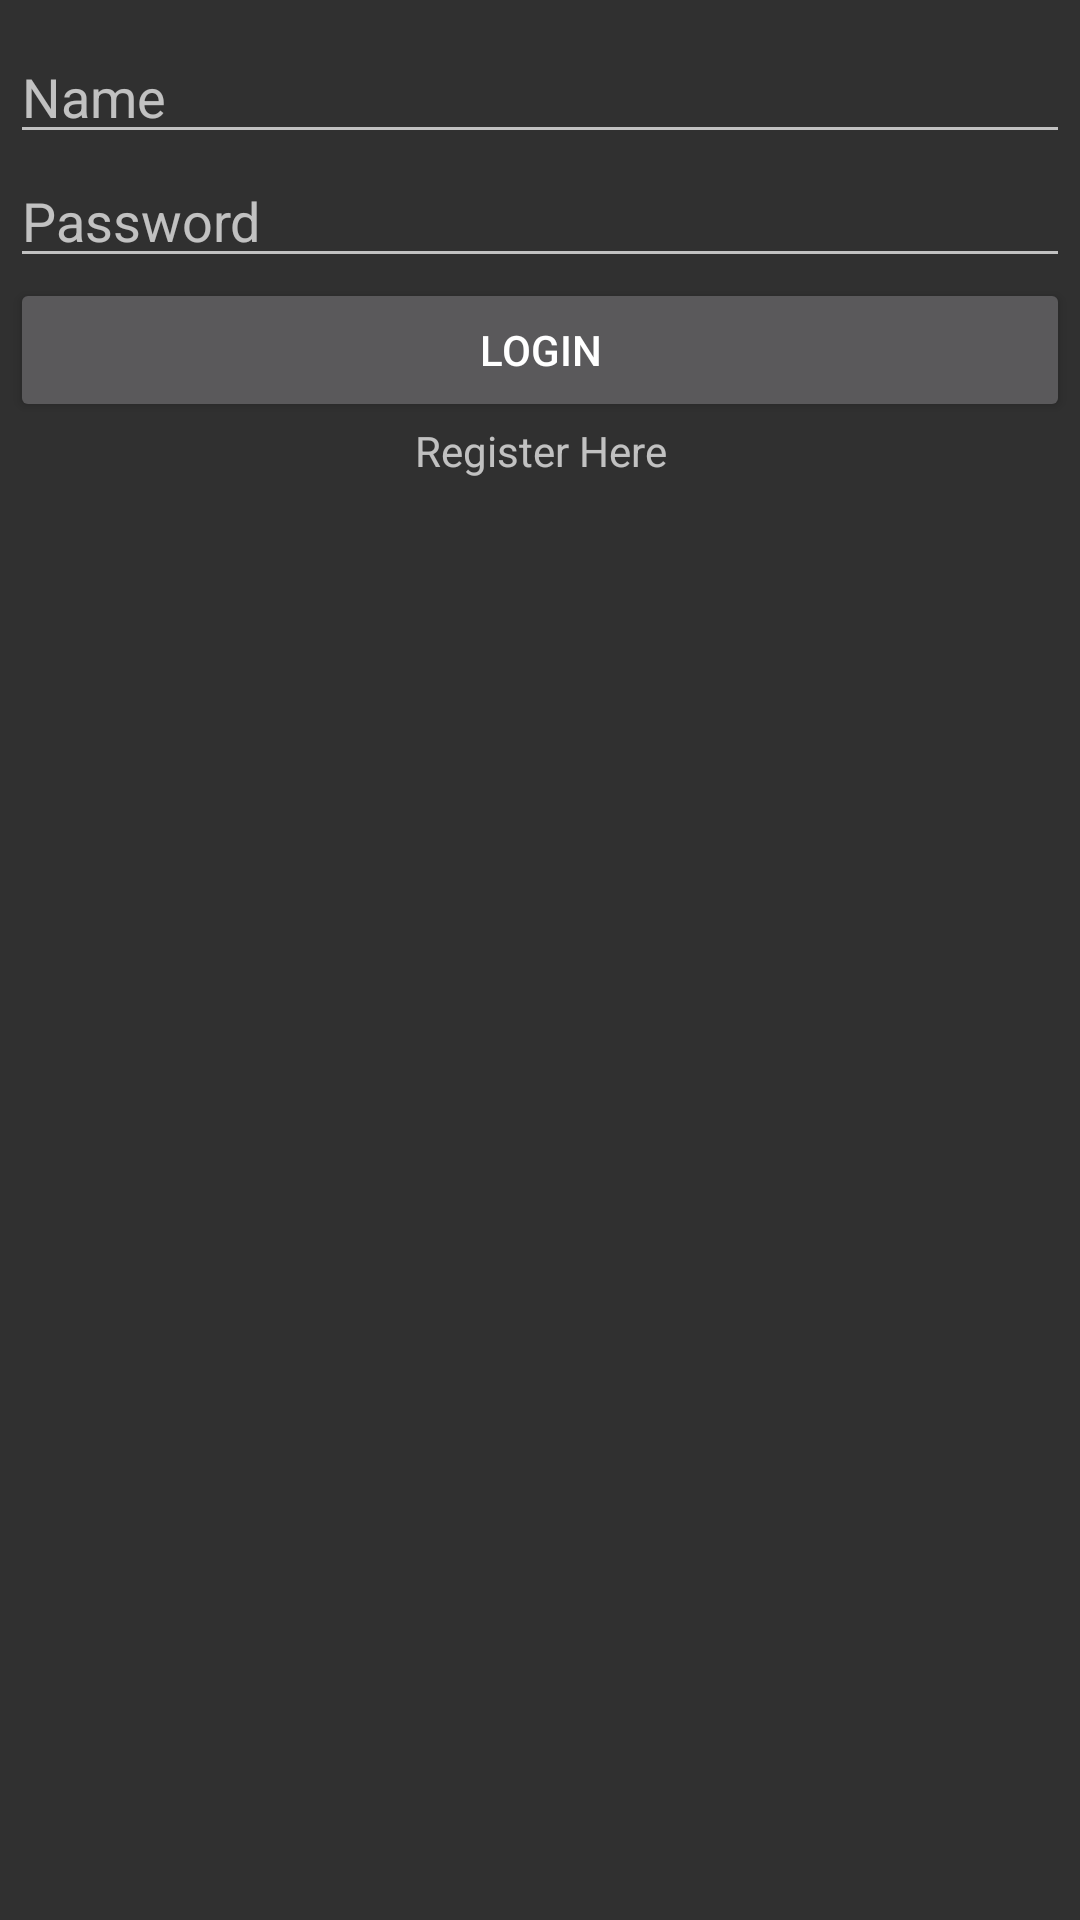

The Android layout XML behind this screen, and the referenced resources:
<!-- AndroidManifest.xml: application theme AppTheme -->
<!-- res/layout/activity_login.xml -->
<LinearLayout xmlns:android="http://schemas.android.com/apk/res/android"
        xmlns:app="http://schemas.android.com/apk/res-auto"
        xmlns:tools="http://schemas.android.com/tools"
        android:layout_width="match_parent"
        android:layout_height="match_parent"
        tools:context="com.example.nico.first_laboratory_vers2.LoginActivity"
        android:orientation="vertical">


        <EditText
            android:id="@+id/name"
            android:layout_width="match_parent"
            android:layout_height="wrap_content"
            android:ems="10"
            android:inputType="textPersonName"
            android:hint="Name"
            android:layout_marginTop="30px"
            android:layout_marginLeft="10px"
            android:layout_marginRight="10px"/>


        <EditText
            android:id="@+id/Et_password"
            android:layout_width="match_parent"
            android:layout_height="wrap_content"
            android:ems="10"
            android:inputType="textPassword"
            android:hint="Password"
            android:layout_marginLeft="10px"
            android:layout_marginRight="10px"/>


        <Button
            android:id="@+id/Bt_login"
            android:layout_width="match_parent"
            android:layout_height="wrap_content"
            android:text="LOGIN"
            android:layout_marginLeft="10px"
            android:layout_marginRight="10px" />

        <TextView
            android:id="@+id/Tv_register"
            android:layout_width="match_parent"
            android:layout_height="wrap_content"
            android:text="Register Here"
            android:gravity="center"
            android:layout_marginLeft="10px"
            android:layout_marginRight="10px"/>

    </LinearLayout>
<!-- resources referenced by this layout -->
<resources>
  <style name="AppTheme" parent="Theme.AppCompat.NoActionBar">
          
          <item name="colorPrimary">#7FC2BC</item>
          <item name="colorPrimaryDark">#7FC2BC</item>
          <item name="colorAccent">@color/colorAccent</item>
      </style>
  <!-- not gathered from this repository: default colours our renderer supplied (Android Studio template values) -->
  <color name="colorAccent">#FF03DAC5</color>
</resources>
